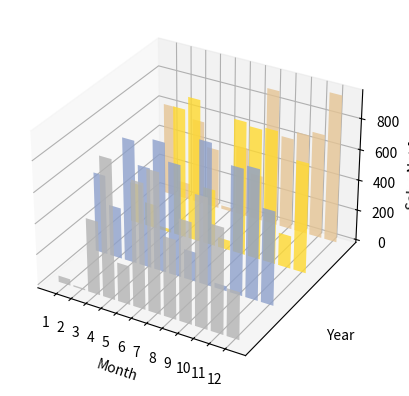

Reproduce this figure in Python.
import random

import numpy as np
import matplotlib as mpl
import matplotlib.pyplot as plt
import matplotlib.dates as mdates

from mpl_toolkits.mplot3d import Axes3D

mpl.rcParams['font.size'] = 10

fig = plt.figure()
ax = fig.add_subplot(111, projection='3d')

for z in [2011,2012,2013,2014]:
    xs = range(1,13)
    ys = 1000 * np.random.rand(12)

    color = plt.cm.Set2(random.choice(range(plt.cm.Set2.N)))
    ax.bar(xs,ys,zs=z,zdir='y',color=color,alpha=0.8)

ax.xaxis.set_major_locator(mpl.ticker.FixedLocator(xs))
ax.yaxis.set_major_locator(mpl.ticker.FixedLocator(ys))

ax.set_xlabel('Month')
ax.set_ylabel('Year')
ax.set_zlabel('Sales Net [usd]')

plt.show()